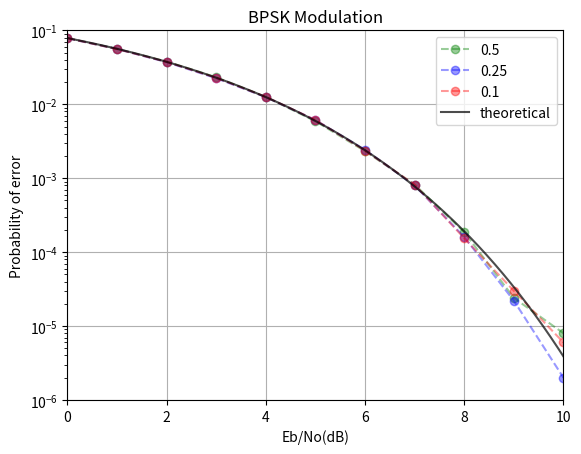

This chart was generated by the following Python code:
import random

from numpy import sqrt
import numpy as np
from numpy.random import rand, randn
import matplotlib.pyplot as plt
from scipy.special import erfc


def BPSK_SIM(p, N=500000):
    EbNodB_range = range(0, 11)
    itr = len(EbNodB_range)
    ber = [None] * itr

    for n in range(0, itr):
        EbNodB = EbNodB_range[n]
        EbNo = 10.0 ** (EbNodB / 10.0)
        x = 2 * (rand(N) >= p) - 1
        noise_std = 1 / sqrt(2 * EbNo)
        y = x + noise_std * randn(N)
        y_d = 2 * (y >= 0) - 1
        errors = (x != y_d).sum()
        ber[n] = 1.0 * errors / N

        print("EbNodB:", EbNodB)
        print("Error bits:", errors)
        print("Error probability:", ber[n])
    return EbNodB_range, ber


def q_function(x):
    return 0.5 * erfc(x / np.sqrt(2))


def bpsk_simulation(Eb):
    # Eb is the energy per bit
    Es = 2 * Eb
    # Calculate the noise power
    N0 = 1 / Es
    # Create a range of values for the signal-to-noise ratio (SNR)
    SNR = np.linspace(0, 10, num=1000)
    # Calculate the probability of error for each SNR value
    Pe = q_function(np.sqrt(Es / (2 * N0)) * np.power(10, SNR / 20))
    return Pe, SNR


def plot(P):
    colors = ["g", "b", "r", "y", 'c', 'm', 'k']
    i = 0
    for p in P:
        EbNodB_range, ber = BPSK_SIM(p)
        plt.plot(EbNodB_range, ber, 'bo--', alpha=0.4, color=colors[i], label=f"{p}")
        i += 1
    pe, snr = bpsk_simulation(1)
    plt.plot(snr, pe, 'r-', color="k", alpha=0.7, label="theoretical")
    plt.axis([0, 10, 1e-6, 0.1])
    #     plt.xscale('linear')
    plt.yscale('log')
    plt.xlabel('Eb/No(dB)')
    plt.ylabel('Probability of error')
    plt.legend()
    plt.grid(True)
    plt.title('BPSK Modulation')
    plt.show()


if __name__ == '__main__':
    plot([0.5, 0.25, 0.1])
